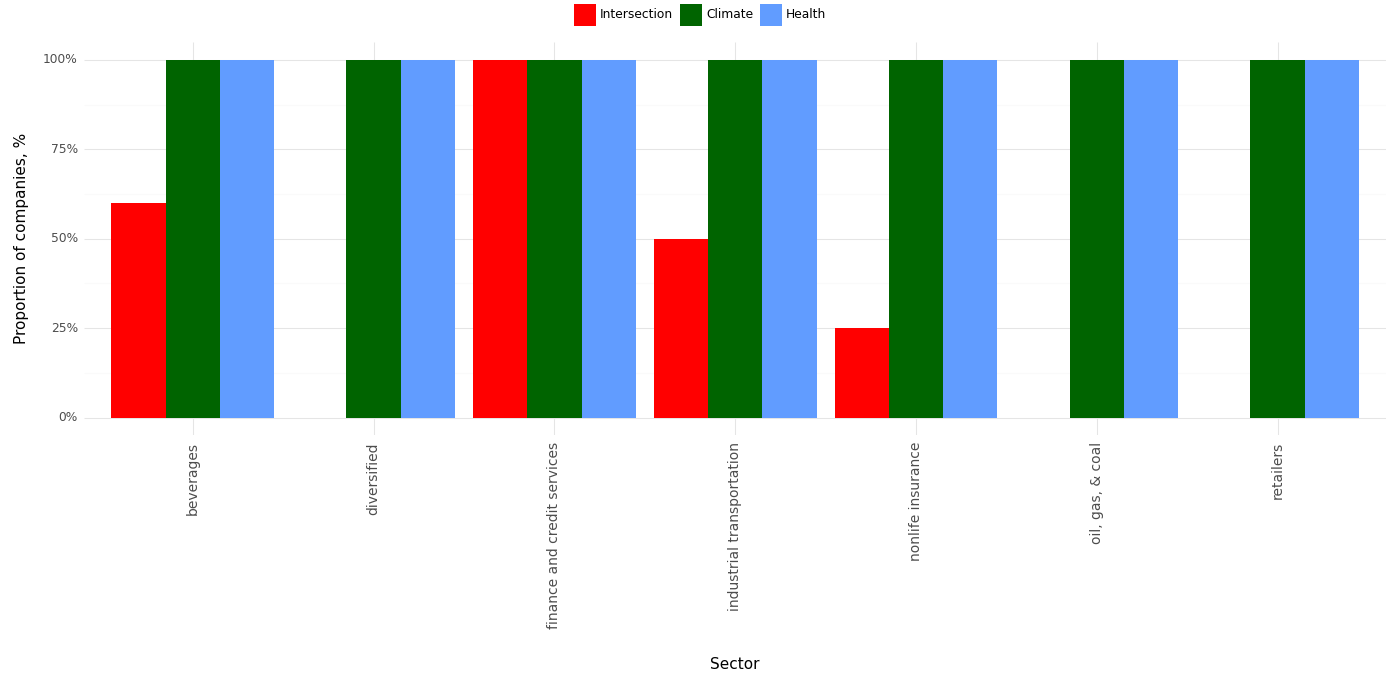

The table this chart was drawn from, first rows:
, Sector, Climate, Health, Intersection, Year
0, beverages, 1.0, 1.0, 0.6, 2023
1, diversified, 1.0, 1.0, 0.0, 2023
2, finance and credit services, 1.0, 1.0, 1.0, 2023
3, industrial transportation, 1.0, 1.0, 0.5, 2023
4, nonlife insurance, 1.0, 1.0, 0.25, 2023
5, oil, gas, & coal, 1.0, 1.0, 0.0, 2023
6, retailers, 1.0, 1.0, 0.0, 2023
